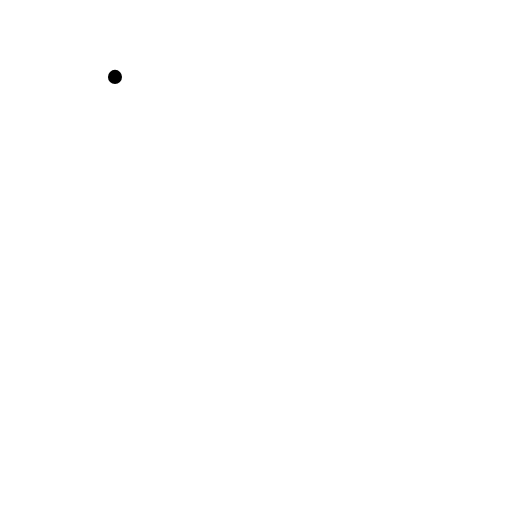
t = 0.00 s
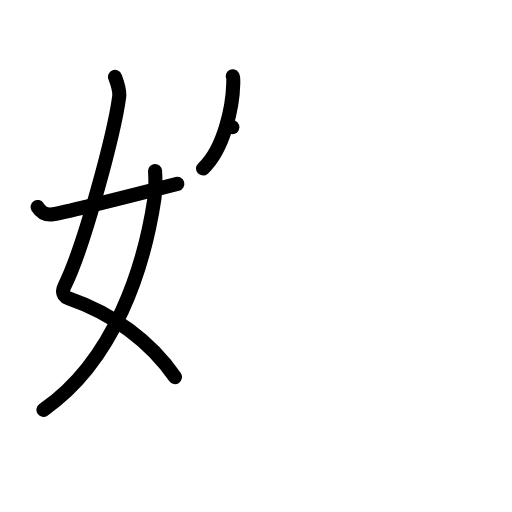
t = 4.00 s
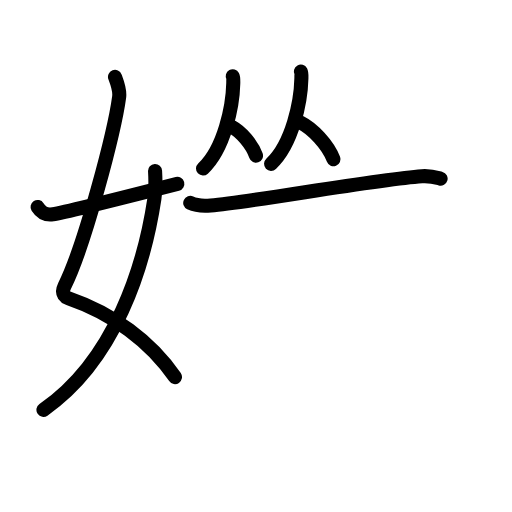
t = 7.92 s
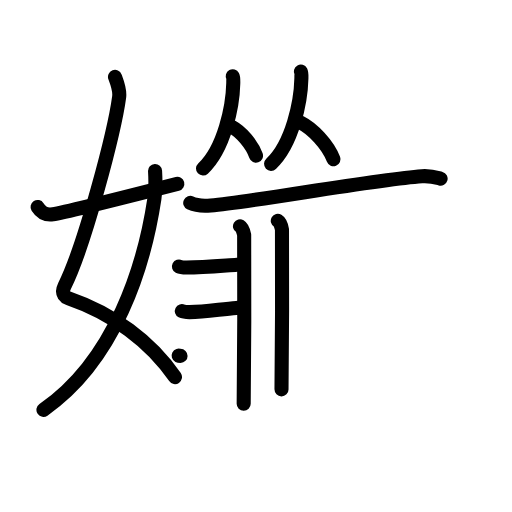
t = 12.08 s
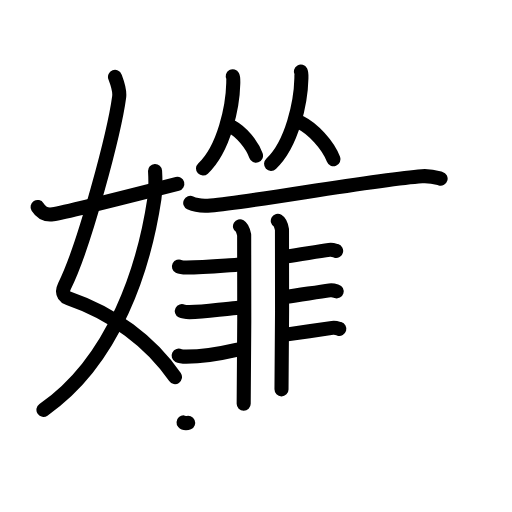
t = 16.13 s
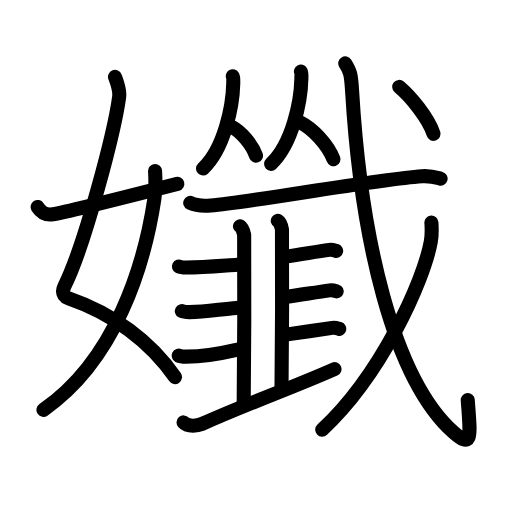
t = 20.00 s

The animated SVG that drew these frames (rendered in a browser with its animation timeline set to each time). Animation: 66 SMIL elements (animate=66); one cycle of 20.00 s.

<?xml version="1.0" encoding="UTF-8"?>
<!--
AniKanjiVG is licensed by CC-BY-SA Paul C. Sommerhoff (https://bitbucket.org/sommerhoff/anikanjivg).
AniKanjiVG uses KanjiVG which is licensed by CC-BY-SA Ulrich Apel (http://kanjivg.tagaini.net).
See also http://creativecommons.org/licenses/by-sa/3.0/
-->
<svg xmlns:kvg='http://kanjivg.tagaini.net' xmlns='http://www.w3.org/2000/svg' width='109' height='109' viewBox='0 0 109 109' style='fill:none;stroke:#000000;stroke-width:3;stroke-linecap:round;stroke-linejoin:round;' id="kvg:kanji_05b45"><g id="kvg:05b45" kvg:element="孅"><g id="kvg:05b45-g1" kvg:element="女" kvg:variant="true" kvg:position="left" kvg:radical="general"><path id="kvg:05b45-s1" kvg:type="㇛" d="M24.48,16.37c0.39,1.04,1.08,2.74,0.89,4.24C24.38,28,18.05,52.26,13.73,60.9c-0.89,1.77,0.4,2.46,0.89,2.63C24,66.75,32,72.66,37.25,80.28"><animate attributeName="d" begin="0.0s" dur="0.25s" from="M24.48,16.37C24.48,16.37,24.48,16.37,24.48,16.37" to="M24.48,16.37c0.39,1.04,1.08,2.74,0.89,4.24" />
<animate attributeName="d" begin="0.25s" dur="0.25s" from="M24.48,16.37c0.39,1.04,1.08,2.74,0.89,4.24c0,0,0,0,0,0,0" to="M24.48,16.37c0.39,1.04,1.08,2.74,0.89,4.24C24.38,28,18.05,52.26,13.73,60.9" />
<animate attributeName="d" begin="0.5s" dur="0.25s" from="M24.48,16.37c0.39,1.04,1.08,2.74,0.89,4.24C24.38,28,18.05,52.26,13.73,60.9c0,0,0,0,0,0,0" to="M24.48,16.37c0.39,1.04,1.08,2.74,0.89,4.24C24.38,28,18.05,52.26,13.73,60.9c-0.89,1.77,0.4,2.46,0.89,2.63" />
<animate attributeName="d" begin="0.75s" dur="0.25s" from="M24.48,16.37c0.39,1.04,1.08,2.74,0.89,4.24C24.38,28,18.05,52.26,13.73,60.9c-0.89,1.77,0.4,2.46,0.89,2.63c0,0,0,0,0,0,0" to="M24.48,16.37c0.39,1.04,1.08,2.74,0.89,4.24C24.38,28,18.05,52.26,13.73,60.9c-0.89,1.77,0.4,2.46,0.89,2.63C24,66.75,32,72.66,37.25,80.28" />
</path>
<path id="kvg:05b45-s2" kvg:type="㇒" d="M33.01,36.39c0.07,1.21,0.12,4.16-0.14,5.92c-2.14,14.21-8.31,34.36-23.62,44.94"><animate attributeName="d" begin="1.0s" dur="0.5s" from="M33.01,36.39C33.01,36.39,33.01,36.39,33.01,36.39" to="M33.01,36.39c0.07,1.21,0.12,4.16-0.14,5.92" />
<animate attributeName="d" begin="1.5s" dur="0.5s" from="M33.01,36.39c0.07,1.21,0.12,4.16-0.14,5.92c0,0,0,0,0,0,0" to="M33.01,36.39c0.07,1.21,0.12,4.16-0.14,5.92c-2.14,14.21-8.31,34.36-23.62,44.94" />
<animate attributeName="d" begin="0s" dur="1.0s" from="M-100,-100" to="M-100,-100" />
</path>
<path id="kvg:05b45-s3" kvg:type="㇀/㇐" d="M8,44.06c0.66,1.05,1.53,1.8,3.28,1.55c1.88-0.27,14.22-3.36,26.47-6.48"><animate attributeName="d" begin="2.0s" dur="0.5s" from="M8,44.06C8,44.06,8,44.06,8,44.06" to="M8,44.06c0.66,1.05,1.53,1.8,3.28,1.55" />
<animate attributeName="d" begin="2.5s" dur="0.5s" from="M8,44.06c0.66,1.05,1.53,1.8,3.28,1.55c0,0,0,0,0,0,0" to="M8,44.06c0.66,1.05,1.53,1.8,3.28,1.55c1.88-0.27,14.22-3.36,26.47-6.48" />
<animate attributeName="d" begin="0s" dur="2.0s" from="M-100,-100" to="M-100,-100" />
</path>
</g>
<g id="kvg:05b45-g2" kvg:position="right"><g id="kvg:05b45-g3" kvg:element="从"><g id="kvg:05b45-g4" kvg:element="人" kvg:position="left"><path id="kvg:05b45-s4" kvg:type="㇒" d="M49.55,16.24c0.16,0.29,0.12,0.89,0.11,1.5c-0.11,4.87-1.9,13.86-6.44,18.14"><animate attributeName="d" begin="3.0s" dur="0.5s" from="M49.55,16.24C49.55,16.24,49.55,16.24,49.55,16.24" to="M49.55,16.24c0.16,0.29,0.12,0.89,0.11,1.5" />
<animate attributeName="d" begin="3.5s" dur="0.5s" from="M49.55,16.24c0.16,0.29,0.12,0.89,0.11,1.5c0,0,0,0,0,0,0" to="M49.55,16.24c0.16,0.29,0.12,0.89,0.11,1.5c-0.11,4.87-1.9,13.86-6.44,18.14" />
<animate attributeName="d" begin="0s" dur="3.0s" from="M-100,-100" to="M-100,-100" />
</path>
<path id="kvg:05b45-s5" kvg:type="㇏" d="M49.46,27.07c1.82,0.98,4.16,3.6,5.04,6.08"><animate attributeName="d" begin="4.0s" dur="1.0s" from="M49.46,27.07C49.46,27.07,49.46,27.07,49.46,27.07" to="M49.46,27.07c1.82,0.98,4.16,3.6,5.04,6.08" />
<animate attributeName="d" begin="0s" dur="4.0s" from="M-100,-100" to="M-100,-100" />
</path>
</g>
<g id="kvg:05b45-g5" kvg:element="人" kvg:position="right"><path id="kvg:05b45-s6" kvg:type="㇒" d="M64.05,15.24c0.16,0.29,0.12,0.89,0.11,1.5c-0.11,4.87-1.9,13.86-6.45,18.14"><animate attributeName="d" begin="5.0s" dur="0.5s" from="M64.05,15.24C64.05,15.24,64.05,15.24,64.05,15.24" to="M64.05,15.24c0.16,0.29,0.12,0.89,0.11,1.5" />
<animate attributeName="d" begin="5.5s" dur="0.5s" from="M64.05,15.24c0.16,0.29,0.12,0.89,0.11,1.5c0,0,0,0,0,0,0" to="M64.05,15.24c0.16,0.29,0.12,0.89,0.11,1.5c-0.11,4.87-1.9,13.86-6.45,18.14" />
<animate attributeName="d" begin="0s" dur="5.0s" from="M-100,-100" to="M-100,-100" />
</path>
<path id="kvg:05b45-s7" kvg:type="㇏" d="M63.96,26.07c2.55,1.27,5.8,4.64,7.04,7.83"><animate attributeName="d" begin="6.0s" dur="1.0s" from="M63.96,26.07C63.96,26.07,63.96,26.07,63.96,26.07" to="M63.96,26.07c2.55,1.27,5.8,4.64,7.04,7.83" />
<animate attributeName="d" begin="0s" dur="6.0s" from="M-100,-100" to="M-100,-100" />
</path>
</g>
</g>
<g id="kvg:05b45-g6" kvg:element="戈" kvg:part="1"><g id="kvg:05b45-g7" kvg:element="弋" kvg:part="1"><path id="kvg:05b45-s8" kvg:type="㇐" d="M40.5,43.2c1.14,0.54,3.22,0.64,4.36,0.54c8.89-0.74,34.69-5.49,44.95-6.23c1.89-0.14,3.04,0.26,3.99,0.53"><animate attributeName="d" begin="7.0s" dur="0.3333333333333333s" from="M40.5,43.2C40.5,43.2,40.5,43.2,40.5,43.2" to="M40.5,43.2c1.14,0.54,3.22,0.64,4.36,0.54" />
<animate attributeName="d" begin="7.333333333333333s" dur="0.3333333333333333s" from="M40.5,43.2c1.14,0.54,3.22,0.64,4.36,0.54c0,0,0,0,0,0,0" to="M40.5,43.2c1.14,0.54,3.22,0.64,4.36,0.54c8.89-0.74,34.69-5.49,44.95-6.23" />
<animate attributeName="d" begin="7.666666666666667s" dur="0.3333333333333333s" from="M40.5,43.2c1.14,0.54,3.22,0.64,4.36,0.54c8.89-0.74,34.69-5.49,44.95-6.23c0,0,0,0,0,0,0" to="M40.5,43.2c1.14,0.54,3.22,0.64,4.36,0.54c8.89-0.74,34.69-5.49,44.95-6.23c1.89-0.14,3.04,0.26,3.99,0.53" />
<animate attributeName="d" begin="0s" dur="7.0s" from="M-100,-100" to="M-100,-100" />
</path>
</g>
</g>
<g id="kvg:05b45-g8" kvg:element="韭"><g id="kvg:05b45-g9" kvg:element="非"><g id="kvg:05b45-g10" kvg:position="left"><path id="kvg:05b45-s9" kvg:type="㇒" d="M51.09,48.16c0.49,0.29,0.79,1.3,0.89,1.88c0.1,0.58,0,32.32-0.1,35.93"><animate attributeName="d" begin="8.0s" dur="0.5s" from="M51.09,48.16C51.09,48.16,51.09,48.16,51.09,48.16" to="M51.09,48.16c0.49,0.29,0.79,1.3,0.89,1.88" />
<animate attributeName="d" begin="8.5s" dur="0.5s" from="M51.09,48.16c0.49,0.29,0.79,1.3,0.89,1.88c0,0,0,0,0,0,0" to="M51.09,48.16c0.49,0.29,0.79,1.3,0.89,1.88c0.1,0.58,0,32.32-0.1,35.93" />
<animate attributeName="d" begin="0s" dur="8.0s" from="M-100,-100" to="M-100,-100" />
</path>
<path id="kvg:05b45-s10" kvg:type="㇐c" d="M59.14,47c0.49,0.29,0.79,1.3,0.89,1.88c0.1,0.58,0,30.4-0.1,34.01"><animate attributeName="d" begin="9.0s" dur="0.5s" from="M59.14,47C59.14,47,59.14,47,59.14,47" to="M59.14,47c0.49,0.29,0.79,1.3,0.89,1.88" />
<animate attributeName="d" begin="9.5s" dur="0.5s" from="M59.14,47c0.49,0.29,0.79,1.3,0.89,1.88c0,0,0,0,0,0,0" to="M59.14,47c0.49,0.29,0.79,1.3,0.89,1.88c0.1,0.58,0,30.4-0.1,34.01" />
<animate attributeName="d" begin="0s" dur="9.0s" from="M-100,-100" to="M-100,-100" />
</path>
<path id="kvg:05b45-s11" kvg:type="㇐c" d="M38.1,56.74c0.43,0.22,1.21,0.22,1.63,0.22c3.47-0.01,7.56-0.38,10.72-0.59c0.71-0.05,1.04-0.08,1.49-0.08"><animate attributeName="d" begin="10.0s" dur="0.3333333333333333s" from="M38.1,56.74C38.1,56.74,38.1,56.74,38.1,56.74" to="M38.1,56.74c0.43,0.22,1.21,0.22,1.63,0.22" />
<animate attributeName="d" begin="10.333333333333334s" dur="0.3333333333333333s" from="M38.1,56.74c0.43,0.22,1.21,0.22,1.63,0.22c0,0,0,0,0,0,0" to="M38.1,56.74c0.43,0.22,1.21,0.22,1.63,0.22c3.47-0.01,7.56-0.38,10.72-0.59" />
<animate attributeName="d" begin="10.666666666666666s" dur="0.3333333333333333s" from="M38.1,56.74c0.43,0.22,1.21,0.22,1.63,0.22c3.47-0.01,7.56-0.38,10.72-0.59c0,0,0,0,0,0,0" to="M38.1,56.74c0.43,0.22,1.21,0.22,1.63,0.22c3.47-0.01,7.56-0.38,10.72-0.59c0.71-0.05,1.04-0.08,1.49-0.08" />
<animate attributeName="d" begin="0s" dur="10.0s" from="M-100,-100" to="M-100,-100" />
</path>
<path id="kvg:05b45-s12" kvg:type="㇀" d="M38.71,66.23c0.43,0.22,1.21,0.22,1.63,0.22c3.47-0.01,6.83-0.67,9.99-0.88c0.71-0.05,1.04-0.08,1.49-0.08"><animate attributeName="d" begin="11.0s" dur="0.3333333333333333s" from="M38.71,66.23C38.71,66.23,38.71,66.23,38.71,66.23" to="M38.71,66.23c0.43,0.22,1.21,0.22,1.63,0.22" />
<animate attributeName="d" begin="11.333333333333334s" dur="0.3333333333333333s" from="M38.71,66.23c0.43,0.22,1.21,0.22,1.63,0.22c0,0,0,0,0,0,0" to="M38.71,66.23c0.43,0.22,1.21,0.22,1.63,0.22c3.47-0.01,6.83-0.67,9.99-0.88" />
<animate attributeName="d" begin="11.666666666666666s" dur="0.3333333333333333s" from="M38.71,66.23c0.43,0.22,1.21,0.22,1.63,0.22c3.47-0.01,6.83-0.67,9.99-0.88c0,0,0,0,0,0,0" to="M38.71,66.23c0.43,0.22,1.21,0.22,1.63,0.22c3.47-0.01,6.83-0.67,9.99-0.88c0.71-0.05,1.04-0.08,1.49-0.08" />
<animate attributeName="d" begin="0s" dur="11.0s" from="M-100,-100" to="M-100,-100" />
</path>
</g>
<g id="kvg:05b45-g11" kvg:position="right"><path id="kvg:05b45-s13" kvg:type="㇑" d="M38.03,75.71c0.43,0.22,1.21,0.22,1.63,0.22c3.47-0.01,7.28-0.67,10.67-1.46c0.7-0.16,1.04-0.08,1.49-0.08"><animate attributeName="d" begin="12.0s" dur="0.3333333333333333s" from="M38.03,75.71C38.03,75.71,38.03,75.71,38.03,75.71" to="M38.03,75.71c0.43,0.22,1.21,0.22,1.63,0.22" />
<animate attributeName="d" begin="12.333333333333334s" dur="0.3333333333333333s" from="M38.03,75.71c0.43,0.22,1.21,0.22,1.63,0.22c0,0,0,0,0,0,0" to="M38.03,75.71c0.43,0.22,1.21,0.22,1.63,0.22c3.47-0.01,7.28-0.67,10.67-1.46" />
<animate attributeName="d" begin="12.666666666666666s" dur="0.3333333333333333s" from="M38.03,75.71c0.43,0.22,1.21,0.22,1.63,0.22c3.47-0.01,7.28-0.67,10.67-1.46c0,0,0,0,0,0,0" to="M38.03,75.71c0.43,0.22,1.21,0.22,1.63,0.22c3.47-0.01,7.28-0.67,10.67-1.46c0.7-0.16,1.04-0.08,1.49-0.08" />
<animate attributeName="d" begin="0s" dur="12.0s" from="M-100,-100" to="M-100,-100" />
</path>
<path id="kvg:05b45-s14" kvg:type="㇐b" d="M60.22,54.65c0.57,0,0.53-0.01,0.95-0.07c2.71-0.38,6.3-1.02,8.9-1.38c0.71-0.1,1.14,0.11,1.49,0.21"><animate attributeName="d" begin="13.0s" dur="0.3333333333333333s" from="M60.22,54.65C60.22,54.65,60.22,54.65,60.22,54.65" to="M60.22,54.65c0.57,0,0.53-0.01,0.95-0.07" />
<animate attributeName="d" begin="13.333333333333334s" dur="0.3333333333333333s" from="M60.22,54.65c0.57,0,0.53-0.01,0.95-0.07c0,0,0,0,0,0,0" to="M60.22,54.65c0.57,0,0.53-0.01,0.95-0.07c2.71-0.38,6.3-1.02,8.9-1.38" />
<animate attributeName="d" begin="13.666666666666666s" dur="0.3333333333333333s" from="M60.22,54.65c0.57,0,0.53-0.01,0.95-0.07c2.71-0.38,6.3-1.02,8.9-1.38c0,0,0,0,0,0,0" to="M60.22,54.65c0.57,0,0.53-0.01,0.95-0.07c2.71-0.38,6.3-1.02,8.9-1.38c0.71-0.1,1.14,0.11,1.49,0.21" />
<animate attributeName="d" begin="0s" dur="13.0s" from="M-100,-100" to="M-100,-100" />
</path>
<path id="kvg:05b45-s15" kvg:type="㇐b" d="M60.11,63.27c0.57,0,0.53-0.01,0.95-0.07c2.72-0.38,6.53-1.02,9.12-1.38c0.71-0.1,1.14,0.1,1.49,0.21"><animate attributeName="d" begin="14.0s" dur="0.3333333333333333s" from="M60.11,63.27C60.11,63.27,60.11,63.27,60.11,63.27" to="M60.11,63.27c0.57,0,0.53-0.01,0.95-0.07" />
<animate attributeName="d" begin="14.333333333333334s" dur="0.3333333333333333s" from="M60.11,63.27c0.57,0,0.53-0.01,0.95-0.07c0,0,0,0,0,0,0" to="M60.11,63.27c0.57,0,0.53-0.01,0.95-0.07c2.72-0.38,6.53-1.02,9.12-1.38" />
<animate attributeName="d" begin="14.666666666666666s" dur="0.3333333333333333s" from="M60.11,63.27c0.57,0,0.53-0.01,0.95-0.07c2.72-0.38,6.53-1.02,9.12-1.38c0,0,0,0,0,0,0" to="M60.11,63.27c0.57,0,0.53-0.01,0.95-0.07c2.72-0.38,6.53-1.02,9.12-1.38c0.71-0.1,1.14,0.1,1.49,0.21" />
<animate attributeName="d" begin="0s" dur="14.0s" from="M-100,-100" to="M-100,-100" />
</path>
<path id="kvg:05b45-s16" kvg:type="㇐b" d="M60.22,71.25c0.57,0,0.53-0.01,0.95-0.07c2.71-0.38,6.98-1.02,9.58-1.38c0.71-0.1,1.14,0.11,1.49,0.21"><animate attributeName="d" begin="15.0s" dur="0.3333333333333333s" from="M60.22,71.25C60.22,71.25,60.22,71.25,60.22,71.25" to="M60.22,71.25c0.57,0,0.53-0.01,0.95-0.07" />
<animate attributeName="d" begin="15.333333333333334s" dur="0.3333333333333333s" from="M60.22,71.25c0.57,0,0.53-0.01,0.95-0.07c0,0,0,0,0,0,0" to="M60.22,71.25c0.57,0,0.53-0.01,0.95-0.07c2.71-0.38,6.98-1.02,9.58-1.38" />
<animate attributeName="d" begin="15.666666666666666s" dur="0.3333333333333333s" from="M60.22,71.25c0.57,0,0.53-0.01,0.95-0.07c2.71-0.38,6.98-1.02,9.58-1.38c0,0,0,0,0,0,0" to="M60.22,71.25c0.57,0,0.53-0.01,0.95-0.07c2.71-0.38,6.98-1.02,9.58-1.38c0.71-0.1,1.14,0.11,1.49,0.21" />
<animate attributeName="d" begin="0s" dur="15.0s" from="M-100,-100" to="M-100,-100" />
</path>
</g>
</g>
<g id="kvg:05b45-g12" kvg:element="一"><path id="kvg:05b45-s17" kvg:type="㇐" d="M39.08,89.93c0.92,1.07,3.17,0.66,3.88,0.35c10.04-4.52,18.79-7.52,28.25-11.7"><animate attributeName="d" begin="16.0s" dur="0.5s" from="M39.08,89.93C39.08,89.93,39.08,89.93,39.08,89.93" to="M39.08,89.93c0.92,1.07,3.17,0.66,3.88,0.35" />
<animate attributeName="d" begin="16.5s" dur="0.5s" from="M39.08,89.93c0.92,1.07,3.17,0.66,3.88,0.35c0,0,0,0,0,0,0" to="M39.08,89.93c0.92,1.07,3.17,0.66,3.88,0.35c10.04-4.52,18.79-7.52,28.25-11.7" />
<animate attributeName="d" begin="0s" dur="16.0s" from="M-100,-100" to="M-100,-100" />
</path>
</g>
</g>
<g id="kvg:05b45-g13" kvg:element="戈" kvg:part="2"><g id="kvg:05b45-g14" kvg:element="弋" kvg:part="2"><path id="kvg:05b45-s18" kvg:type="㇂" d="M73.5,13.5c1.06,1.72,1.24,2.2,1.46,5.89c1.85,30.92,8.61,61.11,21.58,72.64c4.17,3.7,3.58,0.74,3.04-6.87"><animate attributeName="d" begin="17.0s" dur="0.3333333333333333s" from="M73.5,13.5C73.5,13.5,73.5,13.5,73.5,13.5" to="M73.5,13.5c1.06,1.72,1.24,2.2,1.46,5.89" />
<animate attributeName="d" begin="17.333333333333332s" dur="0.3333333333333333s" from="M73.5,13.5c1.06,1.72,1.24,2.2,1.46,5.89c0,0,0,0,0,0,0" to="M73.5,13.5c1.06,1.72,1.24,2.2,1.46,5.89c1.85,30.92,8.61,61.11,21.58,72.64" />
<animate attributeName="d" begin="17.666666666666668s" dur="0.3333333333333333s" from="M73.5,13.5c1.06,1.72,1.24,2.2,1.46,5.89c1.85,30.92,8.61,61.11,21.58,72.64c0,0,0,0,0,0,0" to="M73.5,13.5c1.06,1.72,1.24,2.2,1.46,5.89c1.85,30.92,8.61,61.11,21.58,72.64c4.17,3.7,3.58,0.74,3.04-6.87" />
<animate attributeName="d" begin="0s" dur="17.0s" from="M-100,-100" to="M-100,-100" />
</path>
</g>
<g id="kvg:05b45-g15" kvg:element="丿"><path id="kvg:05b45-s19" kvg:type="㇒" d="M91.84,47.39c0.07,1.02,0.14,2.62-0.13,4.08c-1.58,8.6-10.67,28.44-23.11,39.99"><animate attributeName="d" begin="18.0s" dur="0.5s" from="M91.84,47.39C91.84,47.39,91.84,47.39,91.84,47.39" to="M91.84,47.39c0.07,1.02,0.14,2.62-0.13,4.08" />
<animate attributeName="d" begin="18.5s" dur="0.5s" from="M91.84,47.39c0.07,1.02,0.14,2.62-0.13,4.08c0,0,0,0,0,0,0" to="M91.84,47.39c0.07,1.02,0.14,2.62-0.13,4.08c-1.58,8.6-10.67,28.44-23.11,39.99" />
<animate attributeName="d" begin="0s" dur="18.0s" from="M-100,-100" to="M-100,-100" />
</path>
</g>
<g id="kvg:05b45-g16" kvg:element="弋" kvg:part="3"><g id="kvg:05b45-g17" kvg:element="丶"><path id="kvg:05b45-s20" kvg:type="㇔" d="M84.99,18.5c2.38,2,6.2,6.57,7.31,10"><animate attributeName="d" begin="19.0s" dur="1.0s" from="M84.99,18.5C84.99,18.5,84.99,18.5,84.99,18.5" to="M84.99,18.5c2.38,2,6.2,6.57,7.31,10" />
<animate attributeName="d" begin="0s" dur="19.0s" from="M-100,-100" to="M-100,-100" />
</path>
</g>
</g>
</g>
</g>
</g>
</svg>
